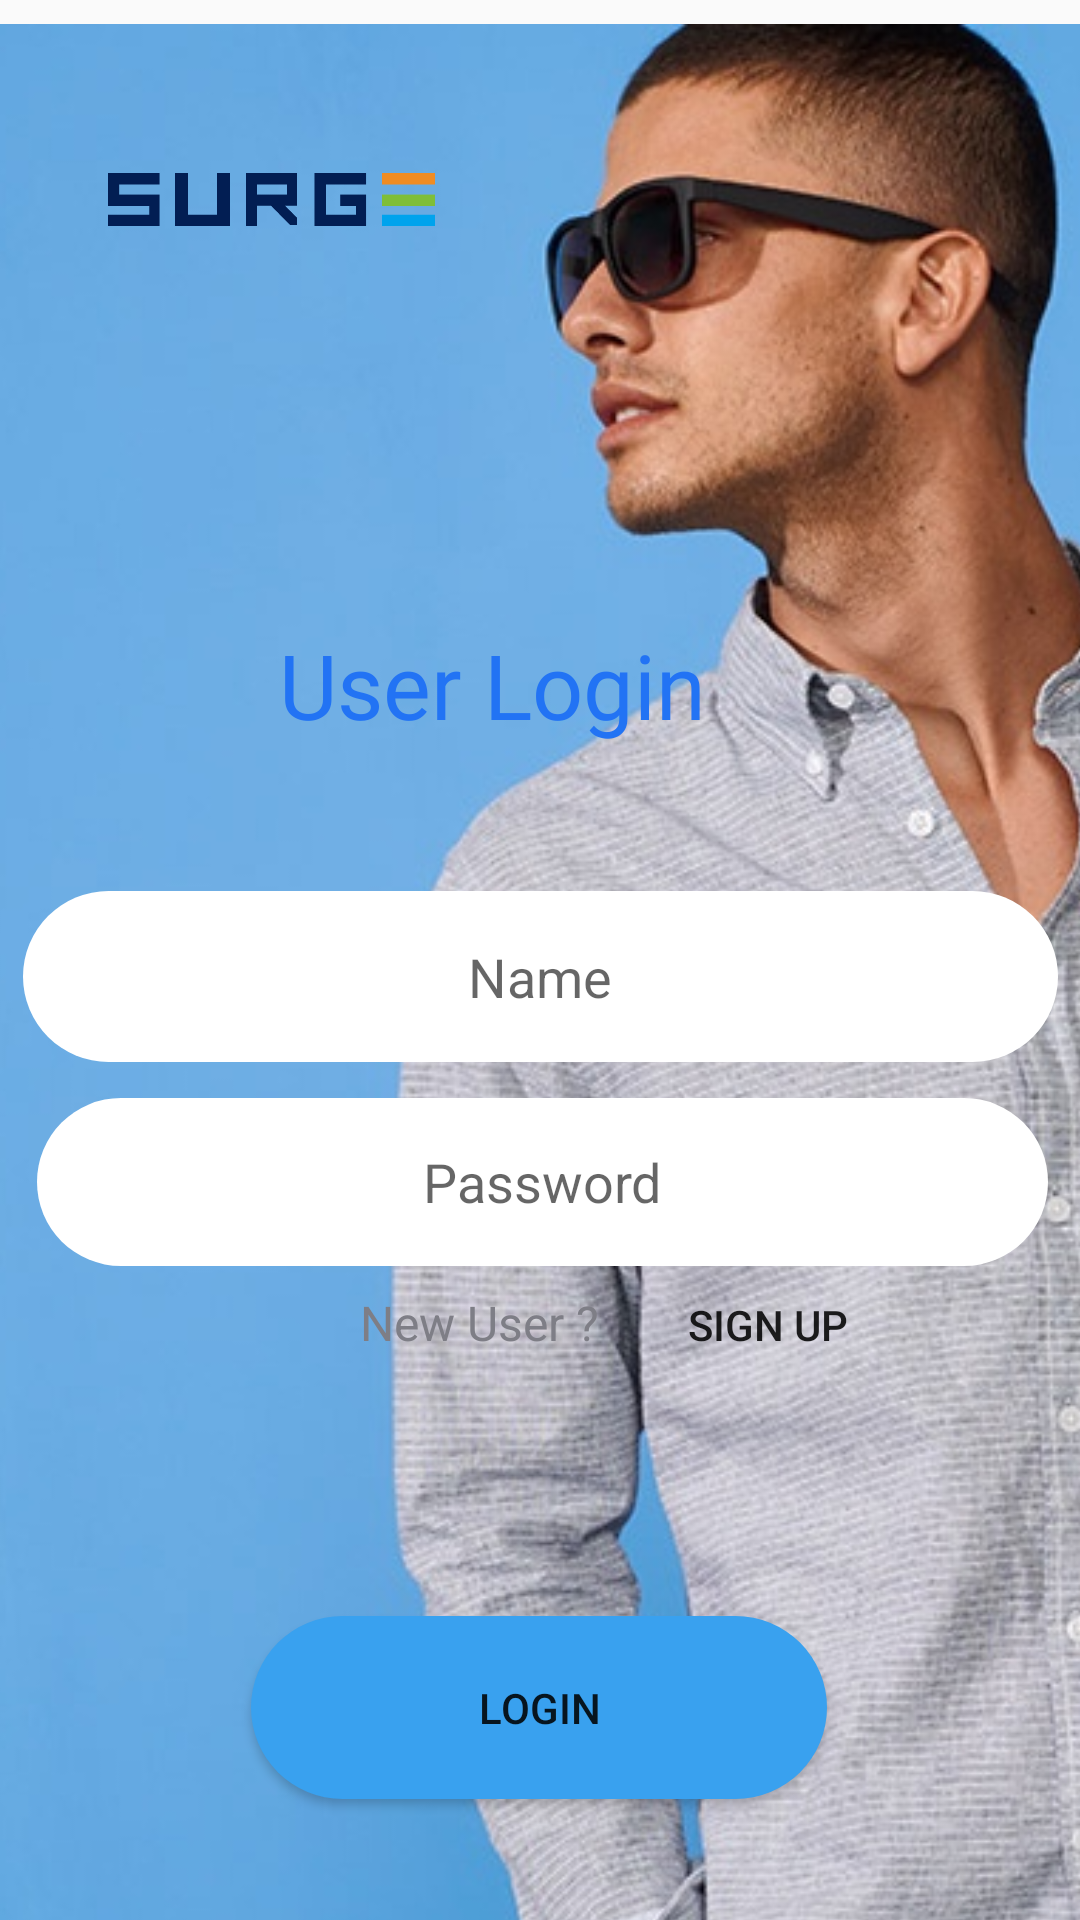

Write the Android layout XML for this screen, with the resource values it uses.
<!-- AndroidManifest.xml: application theme AppTheme -->
<!-- res/layout/activity_login.xml -->
<?xml version="1.0" encoding="utf-8"?>
<androidx.constraintlayout.widget.ConstraintLayout xmlns:android="http://schemas.android.com/apk/res/android"
    xmlns:app="http://schemas.android.com/apk/res-auto"
    xmlns:tools="http://schemas.android.com/tools"
    android:layout_width="match_parent"
    android:layout_height="match_parent"
    tools:context=".Login">

    <ImageView
        android:id="@+id/imageView8"
        android:layout_width="1141dp"
        android:layout_height="734dp"
        android:layout_marginTop="8dp"
        android:layout_marginBottom="8dp"
        app:layout_constraintBottom_toBottomOf="parent"
        app:layout_constraintEnd_toEndOf="parent"
        app:layout_constraintHorizontal_bias="0.278"
        app:layout_constraintStart_toStartOf="parent"
        app:layout_constraintTop_toTopOf="parent"
        app:layout_constraintVertical_bias="0.0"
        app:srcCompat="@drawable/img10000" />

    <TextView
        android:id="@+id/textView7"
        android:layout_width="194dp"
        android:layout_height="61dp"
        android:layout_marginStart="8dp"
        android:layout_marginTop="208dp"
        android:layout_marginEnd="8dp"
        android:fontFamily="@font/pacifico"
        android:text="User Login"
        android:textColor="#2273F4"
        android:textSize="30sp"
        app:layout_constraintEnd_toEndOf="parent"
        app:layout_constraintHorizontal_bias="0.567"
        app:layout_constraintStart_toStartOf="parent"
        app:layout_constraintTop_toTopOf="parent" />

    <ImageView
        android:id="@+id/imageView10"
        android:layout_width="165dp"
        android:layout_height="75dp"
        android:layout_marginStart="8dp"
        android:layout_marginTop="16dp"
        android:layout_marginEnd="8dp"
        android:layout_marginBottom="8dp"
        app:layout_constraintBottom_toTopOf="@+id/textView7"
        app:layout_constraintEnd_toEndOf="parent"
        app:layout_constraintHorizontal_bias="0.0"
        app:layout_constraintStart_toStartOf="parent"
        app:layout_constraintTop_toTopOf="parent"
        app:layout_constraintVertical_bias="0.119"
        app:srcCompat="@drawable/surgelogo" />

    <Button
        android:id="@+id/btn_login"
        android:layout_width="192dp"
        android:layout_height="61dp"
        android:layout_marginStart="8dp"
        android:layout_marginTop="8dp"
        android:layout_marginEnd="8dp"
        android:layout_marginBottom="8dp"
        android:background="@drawable/buttonstyle"
        android:text="Login"
        app:layout_constraintBottom_toBottomOf="parent"
        app:layout_constraintEnd_toEndOf="parent"
        app:layout_constraintHorizontal_bias="0.497"
        app:layout_constraintStart_toStartOf="parent"
        app:layout_constraintTop_toBottomOf="@+id/textView8"
        app:layout_constraintVertical_bias="0.662" />

    <TextView
        android:id="@+id/textView8"
        android:layout_width="84dp"
        android:layout_height="37dp"
        android:layout_marginStart="120dp"
        android:layout_marginTop="8dp"
        android:text="New User ?"
        android:textColor="#7E7E86"
        android:textSize="16sp"
        app:layout_constraintStart_toStartOf="parent"
        app:layout_constraintTop_toBottomOf="@+id/txt_logpassword" />

    <Button
        android:id="@+id/btn_signup"
        android:layout_width="wrap_content"
        android:layout_height="wrap_content"
        android:layout_marginStart="8dp"
        android:layout_marginEnd="8dp"
        android:background="@android:color/transparent"
        android:onClick="onClickSignUp"
        android:text="Sign Up"
        app:layout_constraintBaseline_toBaselineOf="@+id/textView8"
        app:layout_constraintEnd_toEndOf="parent"
        app:layout_constraintHorizontal_bias="0.0"
        app:layout_constraintStart_toEndOf="@+id/textView8" />

    <EditText
        android:id="@+id/txt_logusername"
        android:layout_width="345dp"
        android:layout_height="57dp"
        android:layout_marginStart="8dp"
        android:layout_marginTop="28dp"
        android:layout_marginEnd="8dp"
        android:background="@drawable/buttonstyle2"
        android:gravity="center"
        android:ems="10"
        android:hint="@string/name"
        android:inputType="textPersonName"
        app:layout_constraintEnd_toEndOf="parent"
        app:layout_constraintHorizontal_bias="0.626"
        app:layout_constraintStart_toStartOf="parent"
        app:layout_constraintTop_toBottomOf="@+id/textView7" />

    <EditText
        android:id="@+id/txt_logpassword"
        android:layout_width="337dp"
        android:layout_height="56dp"
        android:layout_marginStart="8dp"
        android:layout_marginTop="12dp"
        android:layout_marginEnd="8dp"
        android:background="@drawable/buttonstyle2"
        android:gravity="center"
        android:ems="10"
        android:hint="@string/password"
        android:inputType="textPassword"
        app:layout_constraintEnd_toEndOf="parent"
        app:layout_constraintHorizontal_bias="0.596"
        app:layout_constraintStart_toStartOf="parent"
        app:layout_constraintTop_toBottomOf="@+id/txt_logusername" />

</androidx.constraintlayout.widget.ConstraintLayout>
<!-- resources referenced by this layout -->
<resources>
  <!-- drawable buttonstyle (drawable) -->
  <?xml version="1.0" encoding="utf-8"?>
  <shape xmlns:android="http://schemas.android.com/apk/res/android">
      <corners android:radius="50dp"></corners>
      <padding android:bottom="15dp" android:left="75dp" android:right="75dp"
          android:top="15dp"/>
      <solid android:color="@color/buttonColor1"/>
  
  </shape>
  <!-- drawable buttonstyle2 (drawable) -->
  <?xml version="1.0" encoding="utf-8"?>
  <shape xmlns:android="http://schemas.android.com/apk/res/android">
      <corners android:radius="50dp"></corners>
      <padding android:bottom="15dp" android:left="75dp" android:right="75dp"
          android:top="15dp" />
      <solid android:color="@color/buttonColor2"/>
  </shape>
  <!-- drawable img10000: jpg bitmap (drawable, 143061 bytes) -->
  <!-- drawable surgelogo: png bitmap (drawable, 8240 bytes) -->
  <string name="name">Name</string>
  <string name="password">Password</string>
  <style name="AppTheme" parent="Theme.AppCompat.Light.NoActionBar">
          
          <item name="colorPrimary">@color/colorPrimary</item>
          <item name="colorPrimaryDark">@color/colorPrimaryDark</item>
          <item name="colorAccent">@color/colorAccent</item>
      </style>
  <color name="buttonColor1">#39A1EF</color>
  <color name="buttonColor2">#FFFFFF</color>
  <color name="colorPrimary">#008577</color>
  <color name="colorPrimaryDark">#000000</color>
  <color name="colorAccent">#B9E4DF</color>
</resources>
